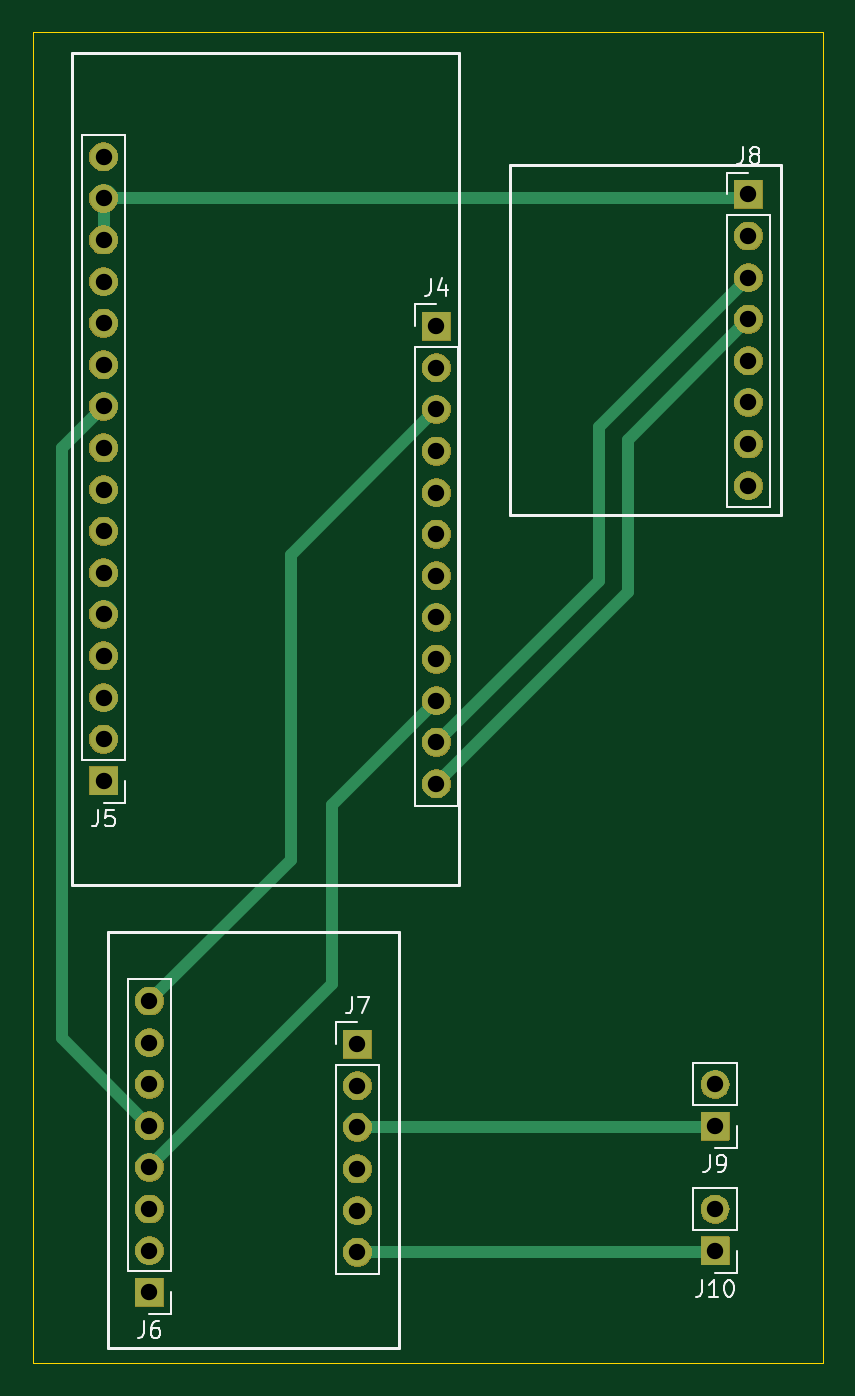
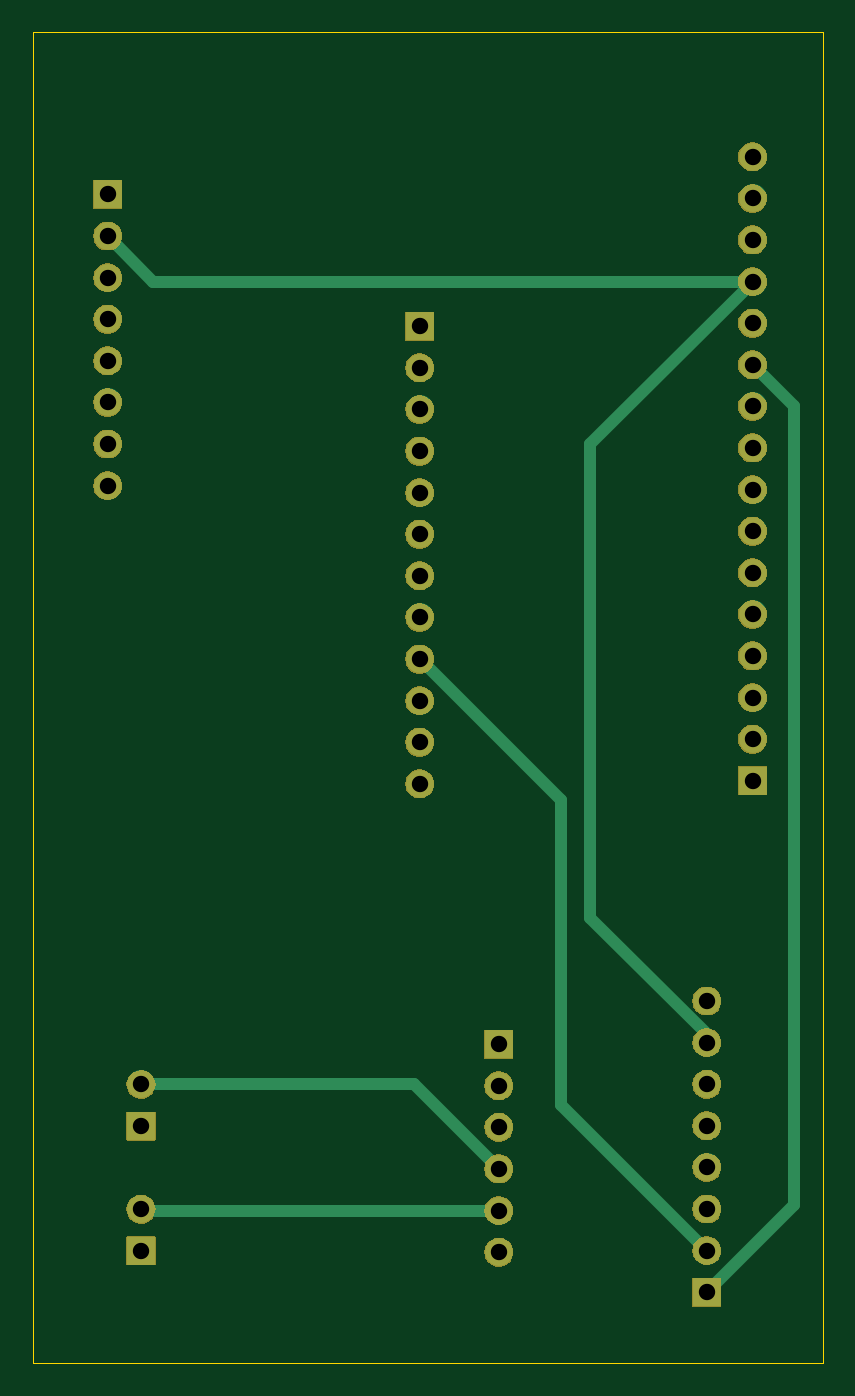
Circuit board: 11 layer files. Board 48.3 x 81.3 mm.
- bottom_copper: PCB-B_Cu.gbr (5247 bytes)
- bottom_mask: PCB-B_Mask.gbr (40016 bytes)
- paste: PCB-B_Paste.gbr (446 bytes)
- bottom_silk: PCB-B_Silkscreen.gbr (447 bytes)
- outline: PCB-Edge_Cuts.gbr (598 bytes)
- top_copper: PCB-F_Cu.gbr (5729 bytes)
- top_mask: PCB-F_Mask.gbr (40016 bytes)
- paste: PCB-F_Paste.gbr (446 bytes)
- top_silk: PCB-F_Silkscreen.gbr (10513 bytes)
- drill: PCB-NPTH.drl (265 bytes)
- drill: PCB-PTH.drl (1046 bytes)

=== bottom_copper: PCB-B_Cu.gbr ===
%TF.GenerationSoftware,KiCad,Pcbnew,8.0.3*%
%TF.CreationDate,2024-07-08T11:59:48-04:00*%
%TF.ProjectId,PCB,5043422e-6b69-4636-9164-5f7063625858,rev?*%
%TF.SameCoordinates,Original*%
%TF.FileFunction,Copper,L2,Bot*%
%TF.FilePolarity,Positive*%
%FSLAX46Y46*%
G04 Gerber Fmt 4.6, Leading zero omitted, Abs format (unit mm)*
G04 Created by KiCad (PCBNEW 8.0.3) date 2024-07-08 11:59:48*
%MOMM*%
%LPD*%
G01*
G04 APERTURE LIST*
%TA.AperFunction,ComponentPad*%
%ADD10R,1.700000X1.700000*%
%TD*%
%TA.AperFunction,ComponentPad*%
%ADD11O,1.700000X1.700000*%
%TD*%
%TA.AperFunction,Conductor*%
%ADD12C,0.762000*%
%TD*%
G04 APERTURE END LIST*
D10*
%TO.P,J5,1,Pin_1*%
%TO.N,unconnected-(J5-Pin_1-Pad1)*%
X31496000Y-77470000D03*
D11*
%TO.P,J5,2,Pin_2*%
%TO.N,unconnected-(J5-Pin_2-Pad2)*%
X31496000Y-74930000D03*
%TO.P,J5,3,Pin_3*%
%TO.N,unconnected-(J5-Pin_3-Pad3)*%
X31496000Y-72390000D03*
%TO.P,J5,4,Pin_4*%
%TO.N,unconnected-(J5-Pin_4-Pad4)*%
X31496000Y-69850000D03*
%TO.P,J5,5,Pin_5*%
%TO.N,unconnected-(J5-Pin_5-Pad5)*%
X31496000Y-67310000D03*
%TO.P,J5,6,Pin_6*%
%TO.N,unconnected-(J5-Pin_6-Pad6)*%
X31496000Y-64770000D03*
%TO.P,J5,7,Pin_7*%
%TO.N,unconnected-(J5-Pin_7-Pad7)*%
X31496000Y-62230000D03*
%TO.P,J5,8,Pin_8*%
%TO.N,unconnected-(J5-Pin_8-Pad8)*%
X31496000Y-59690000D03*
%TO.P,J5,9,Pin_9*%
%TO.N,unconnected-(J5-Pin_9-Pad9)*%
X31496000Y-57150000D03*
%TO.P,J5,10,Pin_10*%
%TO.N,BIN1*%
X31496000Y-54610000D03*
%TO.P,J5,11,Pin_11*%
%TO.N,AIN1*%
X31496000Y-52070000D03*
%TO.P,J5,12,Pin_12*%
%TO.N,unconnected-(J5-Pin_12-Pad12)*%
X31496000Y-49530000D03*
%TO.P,J5,13,Pin_13*%
%TO.N,GND*%
X31496000Y-46990000D03*
%TO.P,J5,14,Pin_14*%
%TO.N,+3.3V*%
X31496000Y-44450000D03*
%TO.P,J5,15,Pin_15*%
X31496000Y-41910000D03*
%TO.P,J5,16,Pin_16*%
%TO.N,unconnected-(J5-Pin_16-Pad16)*%
X31496000Y-39370000D03*
%TD*%
D10*
%TO.P,J4,1,Pin_1*%
%TO.N,unconnected-(J4-Pin_1-Pad1)*%
X51816000Y-49720000D03*
D11*
%TO.P,J4,2,Pin_2*%
%TO.N,unconnected-(J4-Pin_2-Pad2)*%
X51816000Y-52260000D03*
%TO.P,J4,3,Pin_3*%
%TO.N,+5V*%
X51816000Y-54800000D03*
%TO.P,J4,4,Pin_4*%
%TO.N,unconnected-(J4-Pin_4-Pad4)*%
X51816000Y-57340000D03*
%TO.P,J4,5,Pin_5*%
%TO.N,unconnected-(J4-Pin_5-Pad5)*%
X51816000Y-59880000D03*
%TO.P,J4,6,Pin_6*%
%TO.N,unconnected-(J4-Pin_6-Pad6)*%
X51816000Y-62420000D03*
%TO.P,J4,7,Pin_7*%
%TO.N,unconnected-(J4-Pin_7-Pad7)*%
X51816000Y-64960000D03*
%TO.P,J4,8,Pin_8*%
%TO.N,unconnected-(J4-Pin_8-Pad8)*%
X51816000Y-67500000D03*
%TO.P,J4,9,Pin_9*%
%TO.N,AIN2*%
X51816000Y-70040000D03*
%TO.P,J4,10,Pin_10*%
%TO.N,BIN2*%
X51816000Y-72580000D03*
%TO.P,J4,11,Pin_11*%
%TO.N,SCL*%
X51816000Y-75120000D03*
%TO.P,J4,12,Pin_12*%
%TO.N,SDA*%
X51816000Y-77660000D03*
%TD*%
D10*
%TO.P,J6,1,Pin_1*%
%TO.N,AIN1*%
X34290000Y-108697000D03*
D11*
%TO.P,J6,2,Pin_2*%
%TO.N,AIN2*%
X34290000Y-106157000D03*
%TO.P,J6,3,Pin_3*%
%TO.N,unconnected-(J6-Pin_3-Pad3)*%
X34290000Y-103617000D03*
%TO.P,J6,4,Pin_4*%
%TO.N,BIN2*%
X34290000Y-101077000D03*
%TO.P,J6,5,Pin_5*%
%TO.N,BIN1*%
X34290000Y-98537000D03*
%TO.P,J6,6,Pin_6*%
%TO.N,unconnected-(J6-Pin_6-Pad6)*%
X34290000Y-95997000D03*
%TO.P,J6,7,Pin_7*%
%TO.N,GND*%
X34290000Y-93457000D03*
%TO.P,J6,8,Pin_8*%
%TO.N,+5V*%
X34290000Y-90917000D03*
%TD*%
D10*
%TO.P,J7,1,Pin_1*%
%TO.N,unconnected-(J7-Pin_1-Pad1)*%
X46990000Y-93551000D03*
D11*
%TO.P,J7,2,Pin_2*%
%TO.N,unconnected-(J7-Pin_2-Pad2)*%
X46990000Y-96091000D03*
%TO.P,J7,3,Pin_3*%
%TO.N,BOUT1*%
X46990000Y-98631000D03*
%TO.P,J7,4,Pin_4*%
%TO.N,BOUT2*%
X46990000Y-101171000D03*
%TO.P,J7,5,Pin_5*%
%TO.N,AOUT2*%
X46990000Y-103711000D03*
%TO.P,J7,6,Pin_6*%
%TO.N,AOUT1*%
X46990000Y-106251000D03*
%TD*%
D10*
%TO.P,J8,1,Pin_1*%
%TO.N,+3.3V*%
X70866000Y-41671000D03*
D11*
%TO.P,J8,2,Pin_2*%
%TO.N,GND*%
X70866000Y-44211000D03*
%TO.P,J8,3,Pin_3*%
%TO.N,SCL*%
X70866000Y-46751000D03*
%TO.P,J8,4,Pin_4*%
%TO.N,SDA*%
X70866000Y-49291000D03*
%TO.P,J8,5,Pin_5*%
%TO.N,unconnected-(J8-Pin_5-Pad5)*%
X70866000Y-51831000D03*
%TO.P,J8,6,Pin_6*%
%TO.N,unconnected-(J8-Pin_6-Pad6)*%
X70866000Y-54371000D03*
%TO.P,J8,7,Pin_7*%
%TO.N,unconnected-(J8-Pin_7-Pad7)*%
X70866000Y-56911000D03*
%TO.P,J8,8,Pin_8*%
%TO.N,unconnected-(J8-Pin_8-Pad8)*%
X70866000Y-59451000D03*
%TD*%
D10*
%TO.P,J10,1,Pin_1*%
%TO.N,AOUT1*%
X68834000Y-106177000D03*
D11*
%TO.P,J10,2,Pin_2*%
%TO.N,AOUT2*%
X68834000Y-103637000D03*
%TD*%
D10*
%TO.P,J9,1,Pin_1*%
%TO.N,BOUT1*%
X68834000Y-98557000D03*
D11*
%TO.P,J9,2,Pin_2*%
%TO.N,BOUT2*%
X68834000Y-96017000D03*
%TD*%
D12*
%TO.N,GND*%
X34290000Y-92940740D02*
X41402000Y-85828740D01*
X41402000Y-85828740D02*
X41402000Y-56896000D01*
X41402000Y-56896000D02*
X31496000Y-46990000D01*
X31496000Y-46990000D02*
X68087000Y-46990000D01*
X68087000Y-46990000D02*
X70866000Y-44211000D01*
X34290000Y-93457000D02*
X34290000Y-92940740D01*
%TO.N,AIN2*%
X34290000Y-106157000D02*
X43180000Y-97267000D01*
X43180000Y-78676000D02*
X51816000Y-70040000D01*
X43180000Y-97267000D02*
X43180000Y-78676000D01*
%TO.N,AIN1*%
X28956000Y-54610000D02*
X31496000Y-52070000D01*
X28956000Y-103363000D02*
X28956000Y-54610000D01*
X34290000Y-108697000D02*
X28956000Y-103363000D01*
%TO.N,BOUT2*%
X46990000Y-101171000D02*
X52144000Y-96017000D01*
X52144000Y-96017000D02*
X68834000Y-96017000D01*
%TO.N,AOUT2*%
X46990000Y-103711000D02*
X68760000Y-103711000D01*
X68760000Y-103711000D02*
X68834000Y-103637000D01*
%TD*%
M02*

=== bottom_mask: PCB-B_Mask.gbr (40016 bytes, source omitted) ===
=== paste: PCB-B_Paste.gbr ===
%TF.GenerationSoftware,KiCad,Pcbnew,8.0.3*%
%TF.CreationDate,2024-07-08T11:59:48-04:00*%
%TF.ProjectId,PCB,5043422e-6b69-4636-9164-5f7063625858,rev?*%
%TF.SameCoordinates,Original*%
%TF.FileFunction,Paste,Bot*%
%TF.FilePolarity,Positive*%
%FSLAX46Y46*%
G04 Gerber Fmt 4.6, Leading zero omitted, Abs format (unit mm)*
G04 Created by KiCad (PCBNEW 8.0.3) date 2024-07-08 11:59:48*
%MOMM*%
%LPD*%
G01*
G04 APERTURE LIST*
G04 APERTURE END LIST*
M02*

=== bottom_silk: PCB-B_Silkscreen.gbr ===
%TF.GenerationSoftware,KiCad,Pcbnew,8.0.3*%
%TF.CreationDate,2024-07-08T11:59:48-04:00*%
%TF.ProjectId,PCB,5043422e-6b69-4636-9164-5f7063625858,rev?*%
%TF.SameCoordinates,Original*%
%TF.FileFunction,Legend,Bot*%
%TF.FilePolarity,Positive*%
%FSLAX46Y46*%
G04 Gerber Fmt 4.6, Leading zero omitted, Abs format (unit mm)*
G04 Created by KiCad (PCBNEW 8.0.3) date 2024-07-08 11:59:48*
%MOMM*%
%LPD*%
G01*
G04 APERTURE LIST*
G04 APERTURE END LIST*
M02*

=== outline: PCB-Edge_Cuts.gbr ===
%TF.GenerationSoftware,KiCad,Pcbnew,8.0.3*%
%TF.CreationDate,2024-07-08T11:59:48-04:00*%
%TF.ProjectId,PCB,5043422e-6b69-4636-9164-5f7063625858,rev?*%
%TF.SameCoordinates,Original*%
%TF.FileFunction,Profile,NP*%
%FSLAX46Y46*%
G04 Gerber Fmt 4.6, Leading zero omitted, Abs format (unit mm)*
G04 Created by KiCad (PCBNEW 8.0.3) date 2024-07-08 11:59:48*
%MOMM*%
%LPD*%
G01*
G04 APERTURE LIST*
%TA.AperFunction,Profile*%
%ADD10C,0.050000*%
%TD*%
G04 APERTURE END LIST*
D10*
X27178000Y-31750000D02*
X75438000Y-31750000D01*
X75438000Y-113030000D01*
X27178000Y-113030000D01*
X27178000Y-31750000D01*
M02*

=== top_copper: PCB-F_Cu.gbr (5729 bytes, source omitted) ===
=== top_mask: PCB-F_Mask.gbr (40016 bytes, source omitted) ===
=== paste: PCB-F_Paste.gbr ===
%TF.GenerationSoftware,KiCad,Pcbnew,8.0.3*%
%TF.CreationDate,2024-07-08T11:59:48-04:00*%
%TF.ProjectId,PCB,5043422e-6b69-4636-9164-5f7063625858,rev?*%
%TF.SameCoordinates,Original*%
%TF.FileFunction,Paste,Top*%
%TF.FilePolarity,Positive*%
%FSLAX46Y46*%
G04 Gerber Fmt 4.6, Leading zero omitted, Abs format (unit mm)*
G04 Created by KiCad (PCBNEW 8.0.3) date 2024-07-08 11:59:48*
%MOMM*%
%LPD*%
G01*
G04 APERTURE LIST*
G04 APERTURE END LIST*
M02*

=== top_silk: PCB-F_Silkscreen.gbr (10513 bytes, source omitted) ===
=== drill: PCB-NPTH.drl ===
M48
; DRILL file {KiCad 8.0.3} date 2024-07-08T11:59:41-0400
; FORMAT={-:-/ absolute / inch / decimal}
; #@! TF.CreationDate,2024-07-08T11:59:41-04:00
; #@! TF.GenerationSoftware,Kicad,Pcbnew,8.0.3
; #@! TF.FileFunction,NonPlated,1,2,NPTH
FMAT,2
INCH
%
G90
G05
M30

=== drill: PCB-PTH.drl ===
M48
; DRILL file {KiCad 8.0.3} date 2024-07-08T11:59:41-0400
; FORMAT={-:-/ absolute / inch / decimal}
; #@! TF.CreationDate,2024-07-08T11:59:41-04:00
; #@! TF.GenerationSoftware,Kicad,Pcbnew,8.0.3
; #@! TF.FileFunction,Plated,1,2,PTH
FMAT,2
INCH
; #@! TA.AperFunction,Plated,PTH,ComponentDrill
T1C0.0394
%
G90
G05
T1
X1.24Y-1.55
X1.24Y-1.65
X1.24Y-1.75
X1.24Y-1.85
X1.24Y-1.95
X1.24Y-2.05
X1.24Y-2.15
X1.24Y-2.25
X1.24Y-2.35
X1.24Y-2.45
X1.24Y-2.55
X1.24Y-2.65
X1.24Y-2.75
X1.24Y-2.85
X1.24Y-2.95
X1.24Y-3.05
X1.35Y-3.5794
X1.35Y-3.6794
X1.35Y-3.7794
X1.35Y-3.8794
X1.35Y-3.9794
X1.35Y-4.0794
X1.35Y-4.1794
X1.35Y-4.2794
X1.85Y-3.6831
X1.85Y-3.7831
X1.85Y-3.8831
X1.85Y-3.9831
X1.85Y-4.0831
X1.85Y-4.1831
X2.04Y-1.9575
X2.04Y-2.0575
X2.04Y-2.1575
X2.04Y-2.2575
X2.04Y-2.3575
X2.04Y-2.4575
X2.04Y-2.5575
X2.04Y-2.6575
X2.04Y-2.7575
X2.04Y-2.8575
X2.04Y-2.9575
X2.04Y-3.0575
X2.71Y-3.7802
X2.71Y-3.8802
X2.71Y-4.0802
X2.71Y-4.1802
X2.79Y-1.6406
X2.79Y-1.7406
X2.79Y-1.8406
X2.79Y-1.9406
X2.79Y-2.0406
X2.79Y-2.1406
X2.79Y-2.2406
X2.79Y-2.3406
M30

